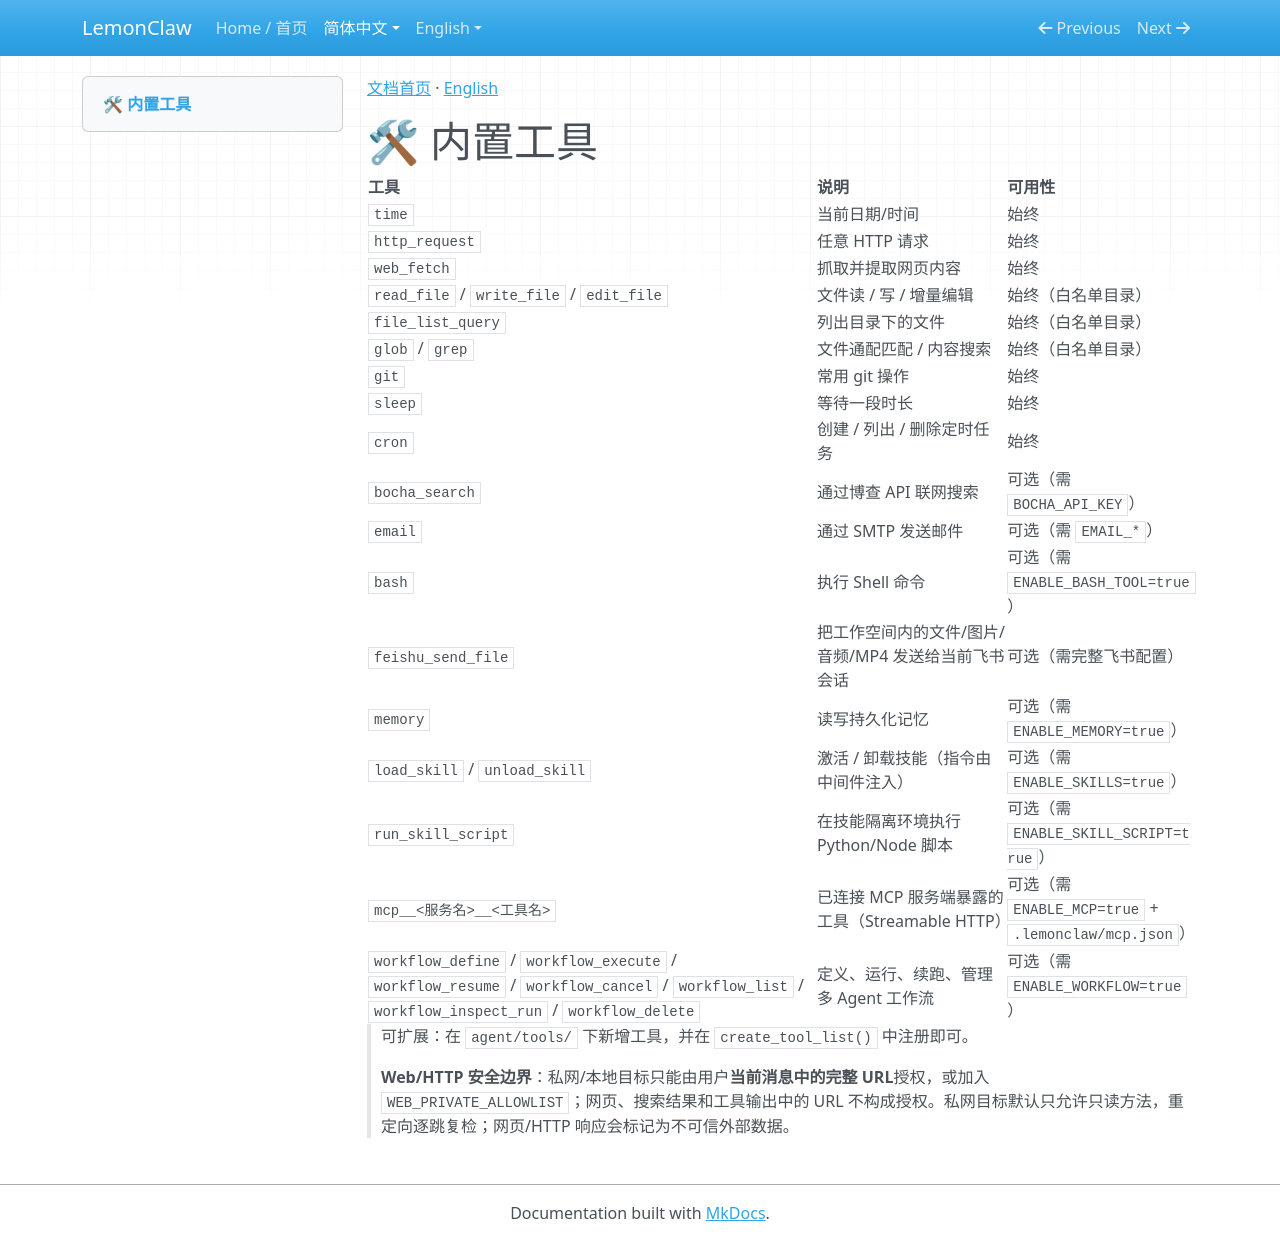

repository: nl8590687/lemonclaw · page: zh/tools/index.html · generator: mkdocs

[文档首页](index.md) · [English](../en/tools.md)

# 🛠 内置工具

| 工具 | 说明 | 可用性 |
|------|------|--------|
| `time` | 当前日期/时间 | 始终 |
| `http_request` | 任意 HTTP 请求 | 始终 |
| `web_fetch` | 抓取并提取网页内容 | 始终 |
| `read_file` / `write_file` / `edit_file` | 文件读 / 写 / 增量编辑 | 始终（白名单目录） |
| `file_list_query` | 列出目录下的文件 | 始终（白名单目录） |
| `glob` / `grep` | 文件通配匹配 / 内容搜索 | 始终（白名单目录） |
| `git` | 常用 git 操作 | 始终 |
| `sleep` | 等待一段时长 | 始终 |
| `cron` | 创建 / 列出 / 删除定时任务 | 始终 |
| `bocha_search` | 通过博查 API 联网搜索 | 可选（需 `BOCHA_API_KEY`） |
| `email` | 通过 SMTP 发送邮件 | 可选（需 `EMAIL_*`） |
| `bash` | 执行 Shell 命令 | 可选（需 `ENABLE_BASH_TOOL=true`） |
| `feishu_send_file` | 把工作空间内的文件/图片/音频/MP4 发送给当前飞书会话 | 可选（需完整飞书配置） |
| `memory` | 读写持久化记忆 | 可选（需 `ENABLE_MEMORY=true`） |
| `load_skill` / `unload_skill` | 激活 / 卸载技能（指令由中间件注入） | 可选（需 `ENABLE_SKILLS=true`） |
| `run_skill_script` | 在技能隔离环境执行 Python/Node 脚本 | 可选（需 `ENABLE_SKILL_SCRIPT=true`） |
| `mcp__<服务名>__<工具名>` | 已连接 MCP 服务端暴露的工具（Streamable HTTP） | 可选（需 `ENABLE_MCP=true` + `.lemonclaw/mcp.json`） |
| `workflow_define` / `workflow_execute` / `workflow_resume` / `workflow_cancel` / `workflow_list` / `workflow_inspect_run` / `workflow_delete` | 定义、运行、续跑、管理多 Agent 工作流 | 可选（需 `ENABLE_WORKFLOW=true`） |

> 可扩展：在 `agent/tools/` 下新增工具，并在 `create_tool_list()` 中注册即可。

> **Web/HTTP 安全边界**：私网/本地目标只能由用户**当前消息中的完整 URL**授权，或加入 `WEB_PRIVATE_ALLOWLIST`；网页、搜索结果和工具输出中的 URL 不构成授权。私网目标默认只允许只读方法，重定向逐跳复检；网页/HTTP 响应会标记为不可信外部数据。
